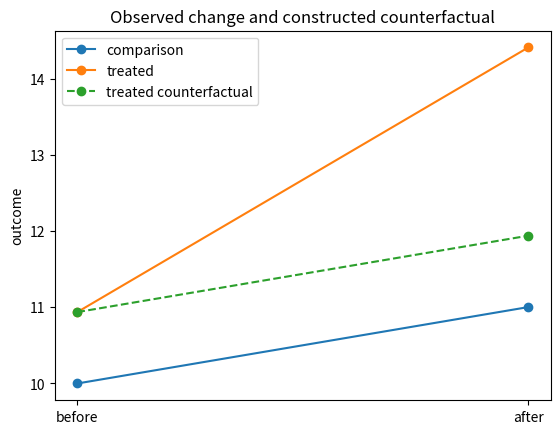

Recreate this plot in Python.
import numpy as np
import matplotlib.pyplot as plt

rng = np.random.default_rng(8)
n, true_effect = 300, 2.5
control_pre = rng.normal(10, 1, n)
control_post = control_pre + 1 + rng.normal(0, .35, n)
treated_pre = rng.normal(11, 1, n)
treated_post = treated_pre + 1 + true_effect + rng.normal(0, .35, n)

control_change = control_post.mean() - control_pre.mean()
treated_change = treated_post.mean() - treated_pre.mean()
did = treated_change - control_change
print(f'True effect: {true_effect:.2f}')
print(f'Difference-in-differences estimate: {did:.2f}')

means_control = [control_pre.mean(), control_post.mean()]
means_treated = [treated_pre.mean(), treated_post.mean()]
counterfactual = [treated_pre.mean(), treated_pre.mean() + control_change]
plt.plot(['before', 'after'], means_control, 'o-', label='comparison')
plt.plot(['before', 'after'], means_treated, 'o-', label='treated')
plt.plot(['before', 'after'], counterfactual, 'o--', label='treated counterfactual')
plt.ylabel('outcome'); plt.title('Observed change and constructed counterfactual'); plt.legend(); plt.show();
